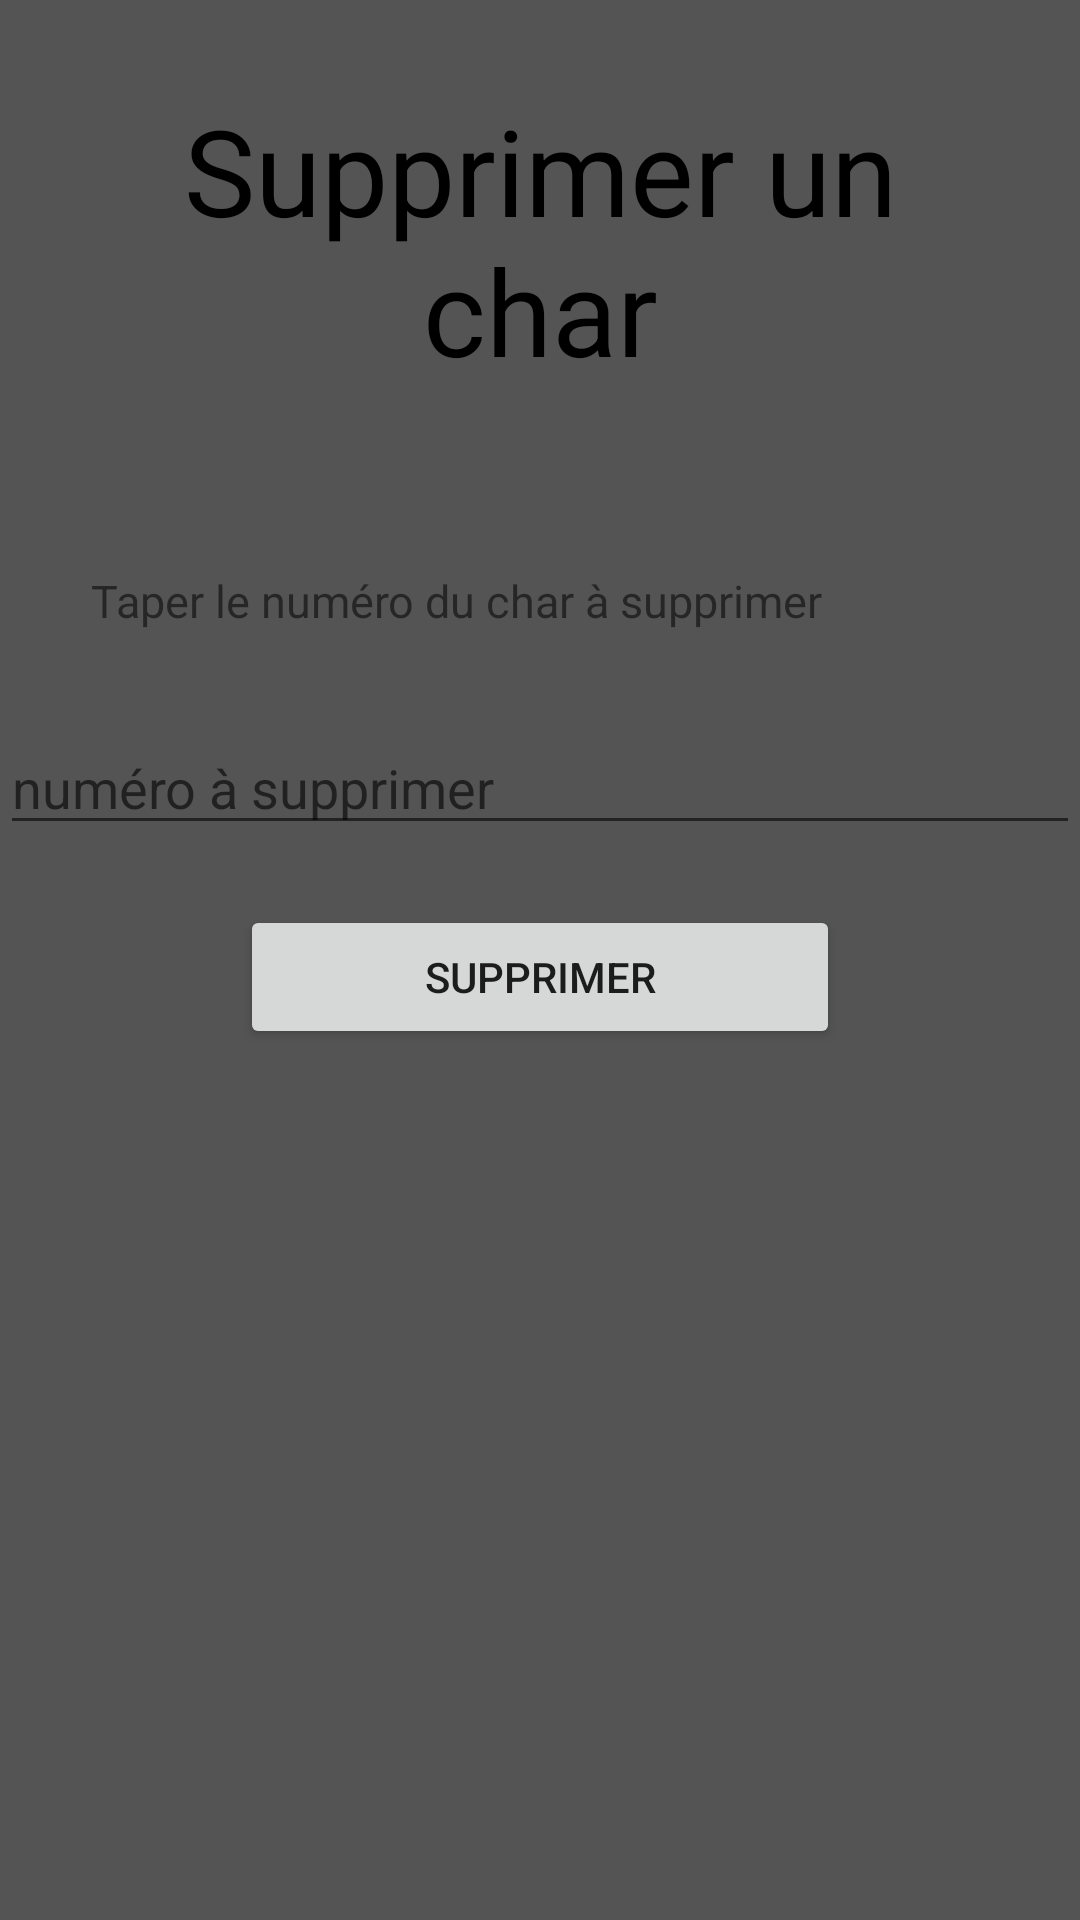

Android layout source for this screen:
<!-- AndroidManifest.xml: application theme AppTheme.NoActionBar -->
<!-- res/layout/activity_supprimer_char_admin.xml -->
<?xml version="1.0" encoding="utf-8"?>
<androidx.coordinatorlayout.widget.CoordinatorLayout xmlns:android="http://schemas.android.com/apk/res/android"
    xmlns:app="http://schemas.android.com/apk/res-auto"
    xmlns:tools="http://schemas.android.com/tools"
    android:layout_width="match_parent"
    android:layout_height="match_parent"
    android:background="@color/gris1"
    tools:context=".java.supprimer_char_admin">

    <com.google.android.material.appbar.AppBarLayout
        android:layout_width="match_parent"
        android:layout_height="wrap_content"
        android:theme="@style/AppTheme.NoActionBar.AppBarOverlay">


    </com.google.android.material.appbar.AppBarLayout>

    <LinearLayout xmlns:android="http://schemas.android.com/apk/res/android"
        android:orientation="vertical"
        android:layout_width="fill_parent"
        android:layout_height="fill_parent" >

        <TextView
            android:id="@+id/text2"
            android:textSize="40dp"
            android:layout_width="fill_parent"
            android:layout_height="wrap_content"
            android:gravity="center"
            android:layout_margin = "30dp"
            android:textColor="@color/noir"
            android:text="Supprimer un char"></TextView>

        <TextView
            android:textSize="15dp"
            android:layout_width="wrap_content"
            android:layout_height="wrap_content"
            android:layout_centerHorizontal="true"
            android:layout_margin = "30dp"
            android:gravity="center"
            android:text="Taper le numéro du char à supprimer"></TextView>

        <EditText
            android:id="@+id/numero"
            android:layout_height="wrap_content"
            android:layout_width="match_parent"
            android:hint="numéro à supprimer"
            android:inputType="text"/>

        <Button
            android:id="@+id/supprimer"
            android:layout_width="fill_parent"
            android:layout_height="wrap_content"
            android:layout_marginTop="20dp"
            android:layout_marginLeft="80dp"
            android:layout_marginRight="80dp"
            android:text="Supprimer" />


        <LinearLayout xmlns:android="http://schemas.android.com/apk/res/android"
            android:id="@+id/linear_layout"
            android:orientation="vertical"
            android:layout_width="fill_parent"
            android:layout_height="fill_parent" >
        </LinearLayout>

    </LinearLayout>

</androidx.coordinatorlayout.widget.CoordinatorLayout>
<!-- resources referenced by this layout -->
<resources>
  <color name="gris1">#545454</color>
  <color name="noir">#000000</color>
  <style name="AppTheme.NoActionBar">
          <item name="windowActionBar">false</item>
          <item name="windowNoTitle">true</item>
          <item name="android:windowDrawsSystemBarBackgrounds">true</item>
          <item name="android:statusBarColor">@color/gris2</item>
          <item name="android:navigationBarColor">@color/gris2</item>
      </style>
  <color name="gris2">#2E2E2E</color>
</resources>
